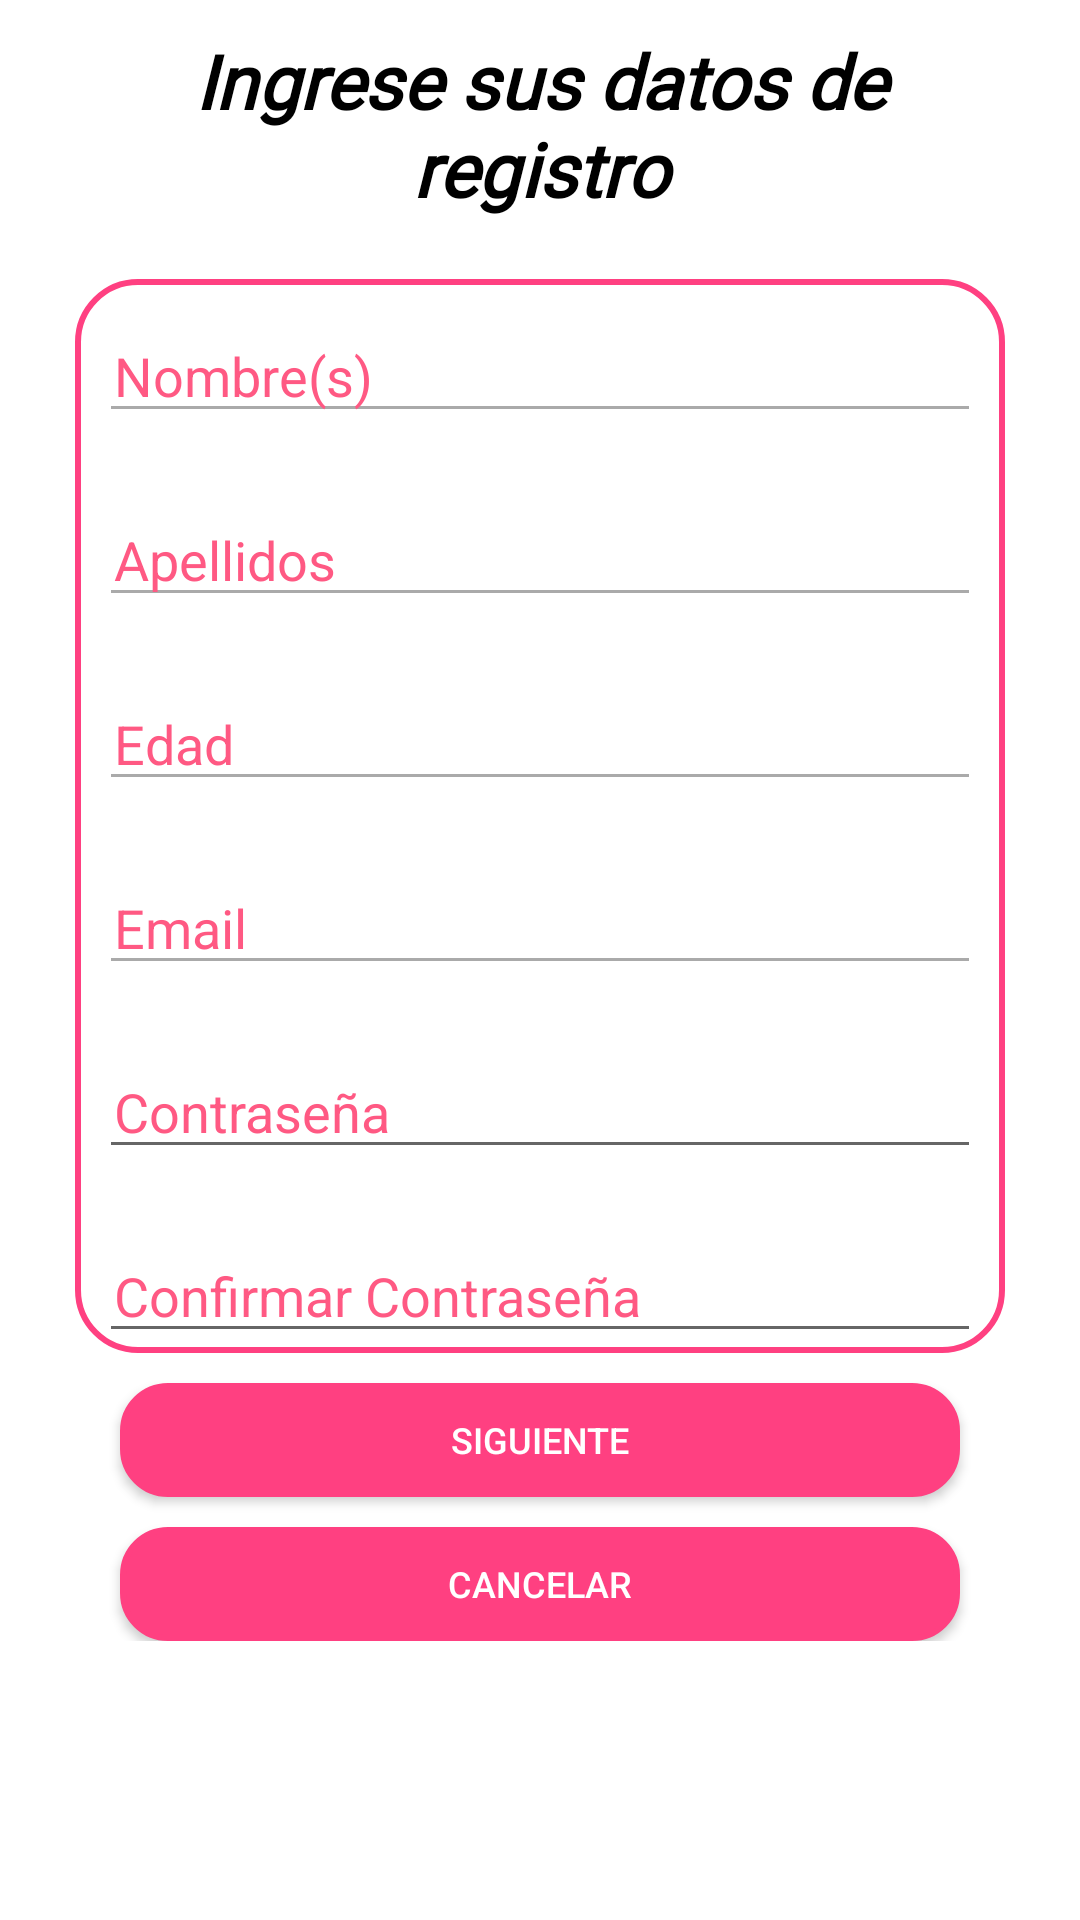

This screen was rendered from an Android layout file. Write that file and the resources it references.
<!-- AndroidManifest.xml: application theme Theme.HopeApp -->
<!-- res/layout/activity_ventana_registro_gen.xml -->
<?xml version="1.0" encoding="utf-8"?>
<LinearLayout xmlns:android="http://schemas.android.com/apk/res/android"
    xmlns:app="http://schemas.android.com/apk/res-auto"
    xmlns:tools="http://schemas.android.com/tools"
    android:layout_width="match_parent"
    android:layout_height="match_parent"
    android:orientation="vertical"
    tools:context=".GUIRegistros.VentanaRegistroGen">
    <ScrollView
        android:layout_width="match_parent"
        android:layout_height="match_parent">
        <LinearLayout
            android:layout_width="match_parent"
            android:layout_height="wrap_content"
            android:layout_marginRight="25dp"
            android:layout_marginLeft="25dp"
            android:orientation="vertical">

            <TextView
                android:id="@+id/txtTituloRegistroGen"
                android:layout_width="match_parent"
                android:layout_height="wrap_content"
                android:layout_marginBottom="20dp"
                android:layout_marginTop="10dp"
                android:layout_weight="1"
                android:fontFamily="@font/abel"
                android:text="@string/vRegistroGenTitulo"
                android:textAlignment="center"
                android:textColor="#000000"
                android:textSize="25sp"
                android:textStyle="italic|bold" />
            <LinearLayout
                android:id="@+id/vRegisroGenLyInfo"
                android:layout_width="match_parent"
                android:layout_height="wrap_content"
                android:orientation="vertical"
                android:background="@drawable/bordes_redondeados"
                >
                <EditText
                    android:id="@+id/vRegistroGenedtNombre"
                    android:layout_width="match_parent"
                    android:layout_height="wrap_content"
                    android:layout_marginStart="8dp"
                    android:layout_marginEnd="8dp"
                    android:layout_marginTop="10dp"
                    android:backgroundTint="@android:color/darker_gray"
                    android:drawableLeft="@drawable/icon_lock"
                    android:hint="@string/vRegistroGenTxtNombre"
                    android:textColorHint="@color/colorHint"
                    android:inputType="textPersonName"
                    android:paddingLeft="5dp" />
                <EditText
                    android:id="@+id/vRegistroGenEdtApelidos"
                    android:layout_width="match_parent"
                    android:layout_height="wrap_content"
                    android:layout_marginStart="8dp"
                    android:layout_marginEnd="8dp"
                    android:layout_marginTop="20dp"
                    android:backgroundTint="@android:color/darker_gray"
                    android:drawableLeft="@drawable/icon_lock"
                    android:hint="@string/vRegistroGenTxtApellidos"
                    android:textColorHint="@color/colorHint"
                    android:inputType="textPersonName"
                    android:paddingLeft="5dp" />
                <EditText
                    android:id="@+id/vRegistroGenEdtEdad"
                    android:layout_width="match_parent"
                    android:layout_height="wrap_content"
                    android:layout_marginStart="8dp"
                    android:layout_marginEnd="8dp"
                    android:layout_marginTop="20dp"
                    android:backgroundTint="@android:color/darker_gray"
                    android:drawableLeft="@drawable/icon_lock"
                    android:hint="@string/vRegistroGenTxtEdad"
                    android:textColorHint="@color/colorHint"
                    android:inputType="textPersonName"
                    android:paddingLeft="5dp" />
                <EditText
                    android:id="@+id/vRegistroGenEdtEmail"
                    android:layout_width="match_parent"
                    android:layout_height="wrap_content"
                    android:layout_marginStart="8dp"
                    android:layout_marginEnd="8dp"
                    android:layout_marginTop="20dp"
                    android:backgroundTint="@android:color/darker_gray"
                    android:drawableLeft="@drawable/icon_lock"
                    android:hint="@string/vRegistroGenTxtEmail"
                    android:textColorHint="@color/colorHint"
                    android:inputType="textPersonName"
                    android:paddingLeft="5dp" />

                <EditText
                    android:id="@+id/vRegistroGenEdtPwd"
                    android:layout_width="match_parent"
                    android:layout_height="wrap_content"
                    android:layout_marginStart="8dp"
                    android:layout_marginEnd="8dp"
                    android:drawableLeft="@drawable/icon_lock"
                    android:layout_marginTop="20dp"
                    android:textColorHint="@color/colorHint"
                    android:hint="@string/vRegistroGenTxtContraseña"
                    android:paddingLeft="5dp"
                    android:ems="10"
                    android:inputType="textPassword" />

                <EditText
                    android:id="@+id/vRegistroGenEdtPwdConf"
                    android:layout_width="match_parent"
                    android:layout_height="wrap_content"
                    android:layout_marginStart="8dp"
                    android:layout_marginEnd="8dp"
                    android:drawableLeft="@drawable/icon_lock"
                    android:hint="@string/vRegistroGenTxtConfContraseña"
                    android:paddingLeft="5dp"
                    android:textColorHint="@color/colorHint"
                    android:layout_marginTop="20dp"
                    android:ems="10"
                    android:inputType="textPassword" />
            </LinearLayout>
            <Button
                android:id="@+id/btnRegGenSiguiente"
                android:layout_width="match_parent"
                android:layout_height="38dp"
                android:layout_marginLeft="15dp"
                android:layout_marginTop="10dp"
                android:layout_marginRight="15dp"
                android:background="@drawable/bordes_redondeados_btn"
                android:text="@string/vRegistroGenBtnSiguiente"
                android:textColor="#FFF"
                android:textSize="12sp" />
            <Button
                android:id="@+id/btnRegGenCancelar"
                android:layout_width="match_parent"
                android:layout_height="38dp"
                android:layout_marginLeft="15dp"
                android:layout_marginTop="10dp"
                android:layout_marginRight="15dp"
                android:background="@drawable/bordes_redondeados_btn"
                android:text="@string/vvRegistroGenBtnCancelar"
                android:textColor="#FFF"
                android:textSize="12sp" />

        </LinearLayout>

    </ScrollView>


</LinearLayout>
<!-- resources referenced by this layout -->
<resources>
  <color name="colorHint">#ff5983</color>
  <!-- drawable bordes_redondeados (drawable) -->
  <?xml version="1.0" encoding="utf-8"?>
  <selector xmlns:android="http://schemas.android.com/apk/res/android">
      <item >
          <shape android:shape="rectangle"  >
              <corners android:radius="20dip" />
              <stroke android:width="2dip" android:color="@color/splashcolor" />
              <solid android:color="#ffffff" />
          </shape>
      </item>
  </selector>
  <!-- drawable bordes_redondeados_btn (drawable) -->
  <?xml version="1.0" encoding="utf-8"?>
  <selector xmlns:android="http://schemas.android.com/apk/res/android">
      <item >
          <shape android:shape="rectangle"  >
              <corners android:radius="15dip" />
              <stroke android:width="2dip" android:color="@color/splashcolor" />
              <solid android:color="@color/splashcolor" />
          </shape>
      </item>
  </selector>
  <string name="vRegistroGenBtnSiguiente">Siguiente</string>
  <string name="vRegistroGenTitulo">Ingrese sus datos de registro</string>
  <string name="vRegistroGenTxtApellidos">Apellidos</string>
  <string name="vRegistroGenTxtEdad">Edad</string>
  <string name="vRegistroGenTxtEmail">Email</string>
  <string name="vRegistroGenTxtNombre">Nombre(s)</string>
  <string name="vvRegistroGenBtnCancelar">Cancelar</string>
  <style name="Theme.HopeApp" parent="Theme.MaterialComponents.DayNight.DarkActionBar">
          
          <item name="colorPrimary">@color/purple_500</item>
          <item name="colorPrimaryVariant">@color/purple_700</item>
          <item name="colorOnPrimary">@color/white</item>
          
          <item name="colorSecondary">@color/teal_200</item>
          <item name="colorSecondaryVariant">@color/teal_700</item>
          <item name="colorOnSecondary">@color/black</item>
          
          <item name="android:statusBarColor" tools:targetApi="l">?attr/colorPrimaryVariant</item>
          
      </style>
  <color name="splashcolor">#ff4081</color>
  <color name="purple_500">#ff5983</color>
  <color name="purple_700">#ff4081</color>
  <color name="white">#FFFFFFFF</color>
  <color name="teal_200">#FF03DAC5</color>
  <color name="teal_700">#FF018786</color>
  <color name="black">#FF000000</color>
</resources>
